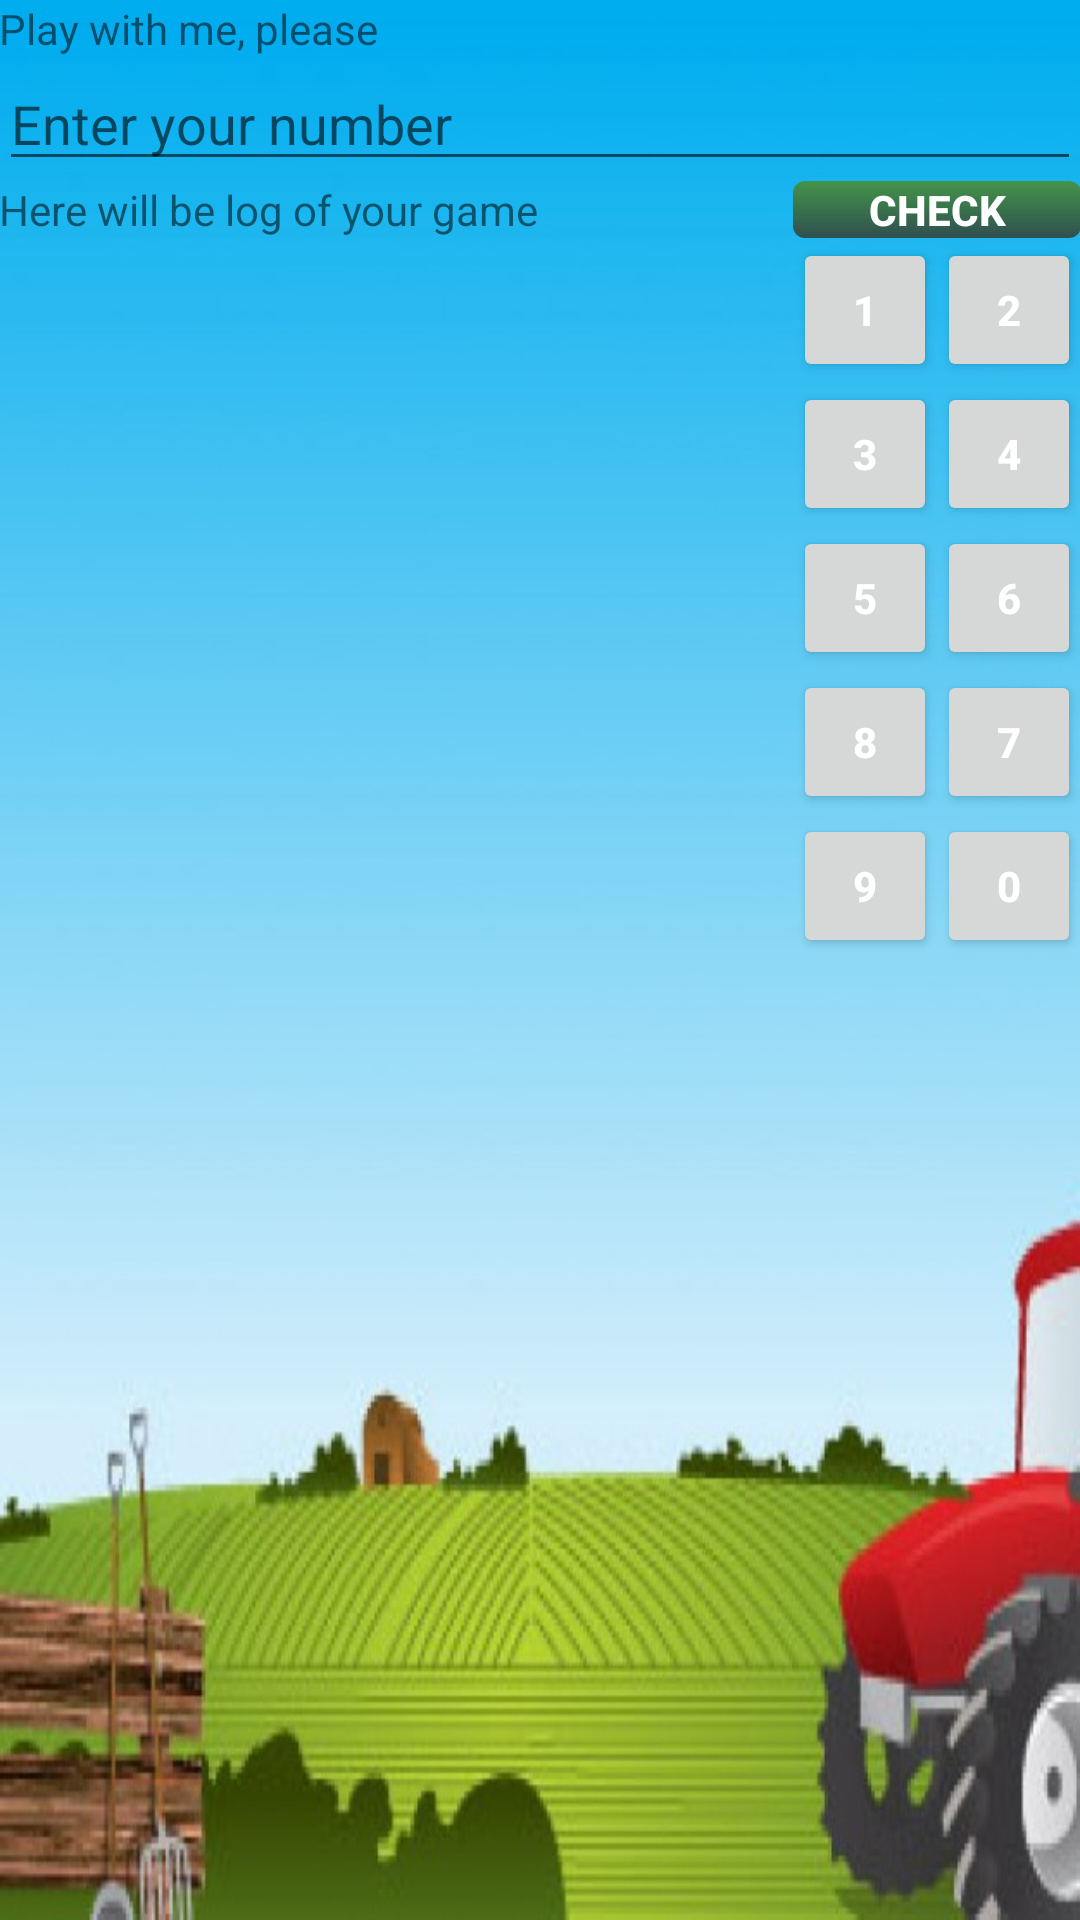

The Android layout XML behind this screen, and the referenced resources:
<!-- AndroidManifest.xml: application theme myTheme2 -->
<!-- res/layout/activity_game.xml -->
<RelativeLayout xmlns:android="http://schemas.android.com/apk/res/android"
    xmlns:tools="http://schemas.android.com/tools" android:layout_width="match_parent"
    android:layout_height="match_parent" android:paddingLeft="@dimen/activity_horizontal_margin"
    android:paddingRight="@dimen/activity_horizontal_margin"
    android:paddingTop="@dimen/activity_vertical_margin"
    android:paddingBottom="@dimen/activity_vertical_margin"
    tools:context="com.fupm.borisov.emelyanova.karpov.samsonov.bullsandcows.Game"
    android:background="@drawable/ferma">

    <TextView android:text="@string/welcome" android:layout_width="wrap_content"
        android:layout_height="wrap_content"
        android:id="@+id/textView2" />

    <EditText
        android:layout_width="wrap_content"
        android:layout_height="wrap_content"
        android:inputType="number"
        android:ems="4"
        android:id="@+id/tryNumber"
        android:hint="@string/tryNumber"
        android:layout_below="@+id/textView2"
        android:layout_alignParentLeft="true"
        android:layout_alignParentStart="true"
        android:layout_alignRight="@+id/buttonSet"
        android:layout_alignEnd="@+id/buttonSet" />

    <Button
        android:layout_width="wrap_content"
        android:layout_height="wrap_content"
        android:text="@string/check"
        android:id="@+id/buttonSet"
        android:layout_below="@+id/tryNumber"
        android:layout_alignParentRight="true"
        android:layout_alignParentEnd="true"
        android:layout_alignLeft="@+id/number02"
        android:layout_alignStart="@+id/number02" />

    <ScrollView
        android:id="@+id/ScrollView1"
        android:layout_width="wrap_content"
        android:layout_height="wrap_content"
        android:layout_alignParentLeft="true"
        android:layout_alignParentStart="true"
        android:layout_alignParentBottom="true"
        android:layout_toLeftOf="@+id/buttonSet"
        android:layout_toStartOf="@+id/buttonSet"
        android:layout_alignTop="@+id/buttonSet">

        <TextView
            android:layout_width="wrap_content"
            android:layout_height="wrap_content"
            android:text="@string/log"
            android:id="@+id/logtext"/>

    </ScrollView>

    <Button
        style="?android:attr/buttonStyleSmall"
        android:layout_width="wrap_content"
        android:layout_height="wrap_content"
        android:text="@string/number2"
        android:id="@+id/number01"
        android:layout_below="@+id/buttonSet"
        android:layout_alignParentRight="true"
        android:layout_alignParentEnd="true" />

    <Button
        style="?android:attr/buttonStyleSmall"
        android:layout_width="wrap_content"
        android:layout_height="wrap_content"
        android:text="@string/number1"
        android:id="@+id/number02"
        android:layout_below="@+id/buttonSet"
        android:layout_toLeftOf="@+id/number01" />

    <Button
        style="?android:attr/buttonStyleSmall"
        android:layout_width="wrap_content"
        android:layout_height="wrap_content"
        android:text="@string/number3"
        android:id="@+id/number03"
        android:layout_below="@+id/number02"
        android:layout_alignLeft="@+id/number02"
        android:layout_alignStart="@+id/number02" />

    <Button
        style="?android:attr/buttonStyleSmall"
        android:layout_width="wrap_content"
        android:layout_height="wrap_content"
        android:text="@string/number4"
        android:id="@+id/number04"
        android:layout_alignTop="@+id/number03"
        android:layout_toRightOf="@+id/number03"
        android:layout_toEndOf="@+id/number03" />

    <Button
        style="?android:attr/buttonStyleSmall"
        android:layout_width="wrap_content"
        android:layout_height="wrap_content"
        android:text="@string/number5"
        android:id="@+id/number05"
        android:layout_below="@+id/number03"
        android:layout_alignLeft="@+id/number03"
        android:layout_alignStart="@+id/number03" />

    <Button
        style="?android:attr/buttonStyleSmall"
        android:layout_width="wrap_content"
        android:layout_height="wrap_content"
        android:text="@string/number6"
        android:id="@+id/number06"
        android:layout_alignTop="@+id/number05"
        android:layout_toRightOf="@+id/number05"
        android:layout_toEndOf="@+id/number05" />

    <Button
        style="?android:attr/buttonStyleSmall"
        android:layout_width="wrap_content"
        android:layout_height="wrap_content"
        android:text="@string/number7"
        android:id="@+id/number07"
        android:layout_below="@+id/number05"
        android:layout_alignRight="@+id/number06"
        android:layout_alignEnd="@+id/number06" />

    <Button
        style="?android:attr/buttonStyleSmall"
        android:layout_width="wrap_content"
        android:layout_height="wrap_content"
        android:text="@string/number8"
        android:id="@+id/number08"
        android:layout_alignTop="@+id/number07"
        android:layout_toLeftOf="@+id/number07"
        android:layout_toStartOf="@+id/number07" />

    <Button
        style="?android:attr/buttonStyleSmall"
        android:layout_width="wrap_content"
        android:layout_height="wrap_content"
        android:text="@string/number9"
        android:id="@+id/number09"
        android:layout_below="@+id/number07"
        android:layout_toLeftOf="@+id/number07"
        android:layout_toStartOf="@+id/number07" />

    <Button
        style="?android:attr/buttonStyleSmall"
        android:layout_width="wrap_content"
        android:layout_height="wrap_content"
        android:text="@string/number0"
        android:id="@+id/number00"
        android:layout_alignTop="@+id/number09"
        android:layout_toRightOf="@+id/number09"
        android:layout_toEndOf="@+id/number09" />

</RelativeLayout>
<!-- resources referenced by this layout -->
<resources>
  <!-- drawable ferma: jpg bitmap (drawable, 43220 bytes) -->
  <string name="check">Check</string>
  <string name="log">Here will be log of your game</string>
  <string name="number0">0</string>
  <string name="number1">1</string>
  <string name="number2">2</string>
  <string name="number3">3</string>
  <string name="number4">4</string>
  <string name="number5">5</string>
  <string name="number6">6</string>
  <string name="number7">7</string>
  <string name="number8">8</string>
  <string name="number9">9</string>
  <string name="tryNumber">Enter your number</string>
  <string name="welcome">Play with me, please</string>
  <style name="myTheme2" parent="Theme.AppCompat.Light.DarkActionBar">
          <item name="android:buttonStyle">@style/ThemeButton2</item>
  
      </style>
  <style name="ThemeButton2" parent="Base.TextAppearance.AppCompat.Button">
          <item name="android:background">@drawable/button2</item>
          <item name="android:gravity">center</item>
          <item name="android:textColor">#FFFFFF</item>
          <item name="android:textStyle">bold</item>
      </style>
  <!-- drawable button2 (drawable) -->
  <?xml version="1.0" encoding="utf-8"?>
  <selector xmlns:android="http://schemas.android.com/apk/res/android">
      <item android:drawable="@drawable/button_pressed2" android:state_pressed="true"/>
      <item android:drawable="@drawable/hbutton_normal2"/>
  </selector>
  <!-- drawable button_pressed2 (drawable) -->
  <?xml version="1.0" encoding="utf-8"?>
  <shape xmlns:android="http://schemas.android.com/apk/res/android" android:shape="rectangle" >
      <corners android:radius="12px" />
      <gradient
          android:angle="270"
          android:endColor="#F28500"
          android:startColor="#F28500"
          android:type="linear" />
      <stroke
          android:width="2px"
          android:color="#1C1C1C" />
  </shape>
  <!-- drawable hbutton_normal2 (drawable) -->
  <?xml version="1.0" encoding="utf-8"?>
  <shape xmlns:android="http://schemas.android.com/apk/res/android" android:shape="rectangle" >
      <corners android:radius="12px" />
      <gradient
          android:angle="90"
          android:endColor="#44944A"
          android:startColor="#2F4F4F"
          android:type="linear" />
  </shape>
</resources>
